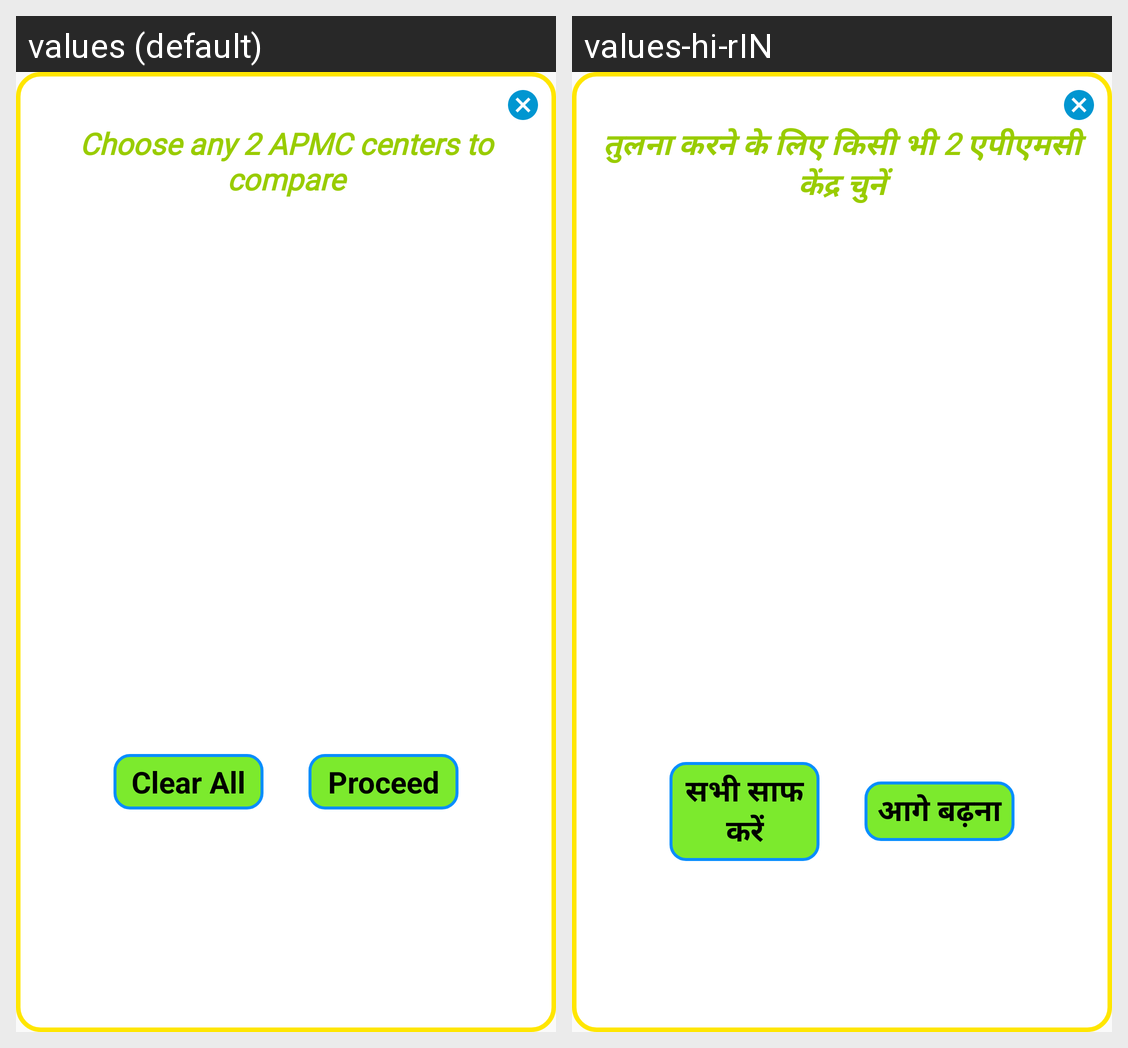

Here is an Android app screen in its default locale and in the app's own translations. Write out the translated-string differences for the strings that appear on this screen.
Android screen res/layout/choose_two_dialog.xml rendered under 2 locales, left to right: values (default), values-hi-rIN. Device: Nexus 5 (rendered at 1080×1920; each locale shown at half size, 540×960, under a caption strip naming it); theme AppTheme.
Strings drawn on this screen, with the default value and each locale's value (text and hints the layout hard-codes, and strings that could not be matched under every locale, appear in the picture but are not listed):

choose_two
  values: Choose any 2 APMC centers to compare
  values-hi-rIN: तुलना करने के लिए किसी भी 2 एपीएमसी केंद्र चुनें

clearAll
  values: Clear All
  values-hi-rIN: सभी साफ करें

ok
  values: Proceed
  values-hi-rIN: आगे बढ़ना
